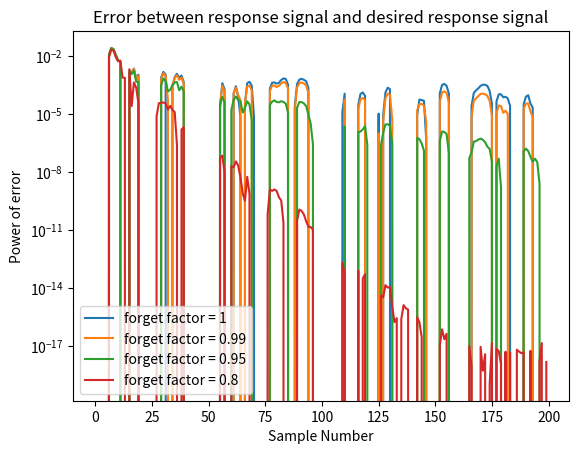
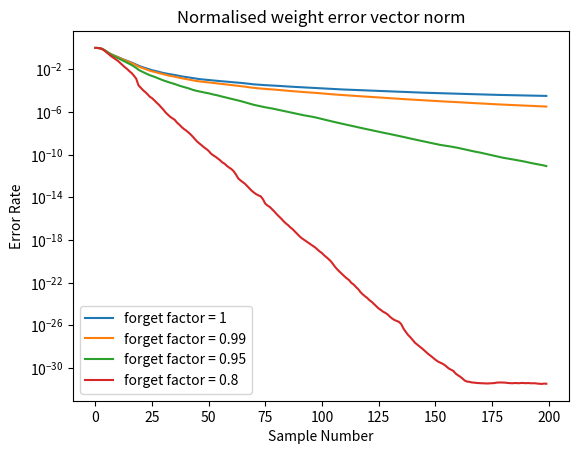

Recreate these plots in Python, in order.
# -*- coding: utf-8 -*-
"""

"""

import numpy as np
import math
import matplotlib.pyplot as plt

"____________________________________________________Sub Functions____________________________________________________"


def compute_error(x_in, d_in, w):
    return d_in - np.dot(w, x_in)


def compute_sse(w_k, w_o):  # Normalised weight error vector norm
    numerator = np.sum((w_k - w_o) ** 2)
    denominator = np.sum(w_o ** 2)
    return numerator / denominator


def compute_kalman_gain(x_in, last_rinv, ff):
    x_in = x_in[:, np.newaxis]
    a = np.matmul(last_rinv, x_in)
    return a / (ff + np.matmul(x_in.T, a))


def compute_rinv(x_in, last_rinv, kalman_gain, ff):
    x_in = x_in[:, np.newaxis]
    a = np.matmul(x_in.T, last_rinv)
    b = np.matmul(kalman_gain, a)
    return (1 / ff) * (last_rinv - b)


def RLS(x_in, d_in, lamb, L):
    S = len(x_in)
    e = np.zeros(S)  # error array
    w = [[0] * L for _ in range(S + 1)]  # weights, should be N*L matrix, the additional row is for the initial w
    zs = np.zeros(L - 1)
    x_add0 = np.concatenate((zs, x_in))
    rinv = np.eye(L)
    for k in range(S):
        x_k = x_add0[k - len(x_add0) - 1 + L:k - len(x_add0) - 1:-1]  # take k to k+L-1 x_add0, and reverse their order
        e[k] = compute_error(x_k, d_in[k], w[k])
        kalman_gain = compute_kalman_gain(x_k, rinv, lamb)
        w[k+1] = w[k] + kalman_gain.flatten() * e[k]
        rinv = compute_rinv(x_k, rinv, kalman_gain, lamb)
    return e, w[1:S + 1]


"____________________________________________________Main function____________________________________________________"


if __name__ == "__main__":
    L_f = 9
    L_f_un = 9
    forget_factor_1 = 1
    forget_factor_2 = 0.99
    forget_factor_3 = 0.95
    forget_factor_4 = 0.8
    Size = 200

    Loop = 200
    all_error1 = np.zeros([Loop, Size])
    all_misad1 = np.zeros([Loop, Size])
    all_error2 = np.zeros([Loop, Size])
    all_misad2 = np.zeros([Loop, Size])
    all_error3 = np.zeros([Loop, Size])
    all_misad3 = np.zeros([Loop, Size])
    all_error4 = np.zeros([Loop, Size])
    all_misad4 = np.zeros([Loop, Size])

    for q in range(Loop):
        x = np.random.randn(Size)  # generate the input signal with unit power and zero mean

        # This is the theoretical optimized w, use it to generate desired response signal
        opt_w = np.zeros(L_f_un)
        for i in range(L_f_un):
            opt_w[i] = 1 / (i + 1) * math.exp(-((i - 4) ** 2) / 4)
        dn = np.convolve(x, opt_w, mode="full")  # desired response signal

        all_error1[q, :], w_RLS1 = RLS(x, dn, forget_factor_1, L_f)
        all_error2[q, :], w_RLS2 = RLS(x, dn, forget_factor_2, L_f)
        all_error3[q, :], w_RLS3 = RLS(x, dn, forget_factor_3, L_f)
        all_error4[q, :], w_RLS4 = RLS(x, dn, forget_factor_4, L_f)

        # Compute the misadjustment (normalised weight error vector norm)
        for i in range(Size):
            all_misad1[q, i] = compute_sse(w_RLS1[i], opt_w)
            all_misad2[q, i] = compute_sse(w_RLS2[i], opt_w)
            all_misad3[q, i] = compute_sse(w_RLS3[i], opt_w)
            all_misad4[q, i] = compute_sse(w_RLS4[i], opt_w)

    mean_error1 = np.mean(all_error1, 0)
    mean_misad1 = np.mean(all_misad1, 0)
    mean_error2 = np.mean(all_error2, 0)
    mean_misad2 = np.mean(all_misad2, 0)
    mean_error3 = np.mean(all_error3, 0)
    mean_misad3 = np.mean(all_misad3, 0)
    mean_error4 = np.mean(all_error4, 0)
    mean_misad4 = np.mean(all_misad4, 0)

    plt.figure(1)
    plt.semilogy(mean_error1, label="forget factor = 1")
    plt.semilogy(mean_error2, label="forget factor = 0.99")
    plt.semilogy(mean_error3, label="forget factor = 0.95")
    plt.semilogy(mean_error4, label="forget factor = 0.8")
    plt.xlabel("Sample Number")
    plt.ylabel("Power of error")
    plt.title("Error between response signal and desired response signal")
    plt.legend()

    plt.figure(2)
    plt.semilogy(mean_misad1, label="forget factor = 1")
    plt.semilogy(mean_misad2, label="forget factor = 0.99")
    plt.semilogy(mean_misad3, label="forget factor = 0.95")
    plt.semilogy(mean_misad4, label="forget factor = 0.8")
    plt.xlabel("Sample Number")
    plt.ylabel("Error Rate")
    plt.title("Normalised weight error vector norm")
    plt.legend()

    plt.show()


